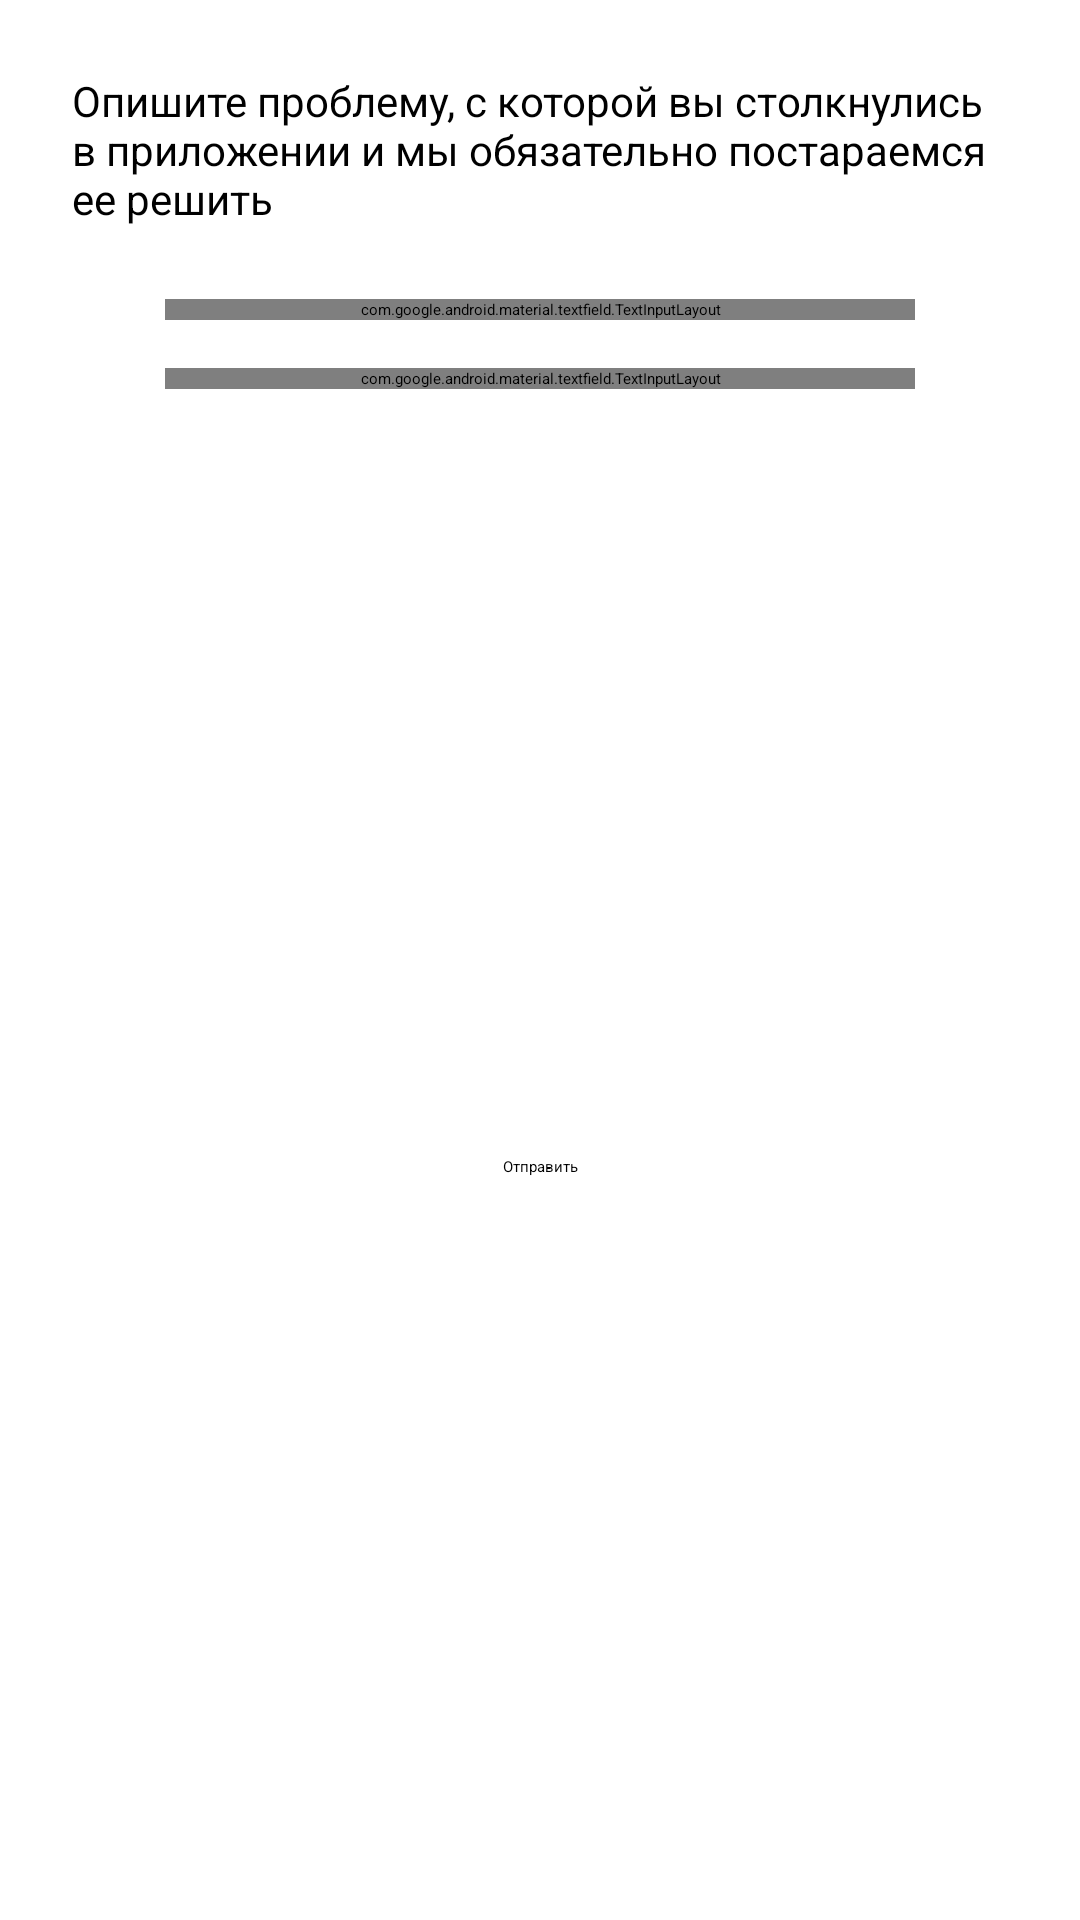

Produce the Android XML layout that renders to this screen, including the resource entries it uses.
<!-- AndroidManifest.xml: activity theme ShiftDialog -->
<!-- res/layout/activity_report.xml -->
<?xml version="1.0" encoding="utf-8"?>
<android.support.constraint.ConstraintLayout xmlns:android="http://schemas.android.com/apk/res/android"
    xmlns:app="http://schemas.android.com/apk/res-auto"
    xmlns:tools="http://schemas.android.com/tools"
    android:layout_width="wrap_content"
    android:layout_height="wrap_content"
    tools:context=".presentation.main.fragment.settings.report.ReportActivity">

    <android.support.design.widget.TextInputLayout
        android:id="@+id/textInputLayout7"
        android:layout_width="250dp"
        android:layout_height="wrap_content"
        android:layout_marginStart="24dp"
        android:layout_marginTop="16dp"
        android:layout_marginEnd="24dp"
        app:layout_constraintEnd_toEndOf="parent"
        app:layout_constraintStart_toStartOf="parent"
        app:layout_constraintTop_toBottomOf="@+id/la">

        <android.support.design.widget.TextInputEditText
            android:id="@+id/support_message"
            android:layout_width="match_parent"
            android:layout_height="wrap_content"
            android:hint="@string/support_hint_text" />
    </android.support.design.widget.TextInputLayout>

    <android.support.design.widget.TextInputLayout
        android:id="@+id/la"
        android:layout_width="250dp"
        android:layout_height="wrap_content"
        android:layout_marginStart="24dp"
        android:layout_marginTop="24dp"
        android:layout_marginEnd="24dp"
        app:layout_constraintEnd_toEndOf="parent"
        app:layout_constraintStart_toStartOf="parent"
        app:layout_constraintTop_toBottomOf="@+id/textView4">

        <android.support.design.widget.TextInputEditText
            android:id="@+id/support_subj"
            android:layout_width="match_parent"
            android:layout_height="wrap_content"
            android:hint="@string/support_hint_subject" />
    </android.support.design.widget.TextInputLayout>

    <Button
        android:id="@+id/support_send"
        style="@style/Widget.AppCompat.Button.Colored"
        android:layout_width="wrap_content"
        android:layout_height="wrap_content"
        android:layout_marginTop="24dp"
        android:layout_marginBottom="16dp"
        android:text="@string/support_button_send"
        app:layout_constraintBottom_toBottomOf="parent"
        app:layout_constraintEnd_toEndOf="parent"
        app:layout_constraintStart_toStartOf="parent"
        app:layout_constraintTop_toBottomOf="@+id/textInputLayout7" />

    <TextView
        android:id="@+id/textView4"
        android:layout_width="0dp"
        android:layout_height="wrap_content"
        android:layout_marginStart="24dp"
        android:layout_marginTop="24dp"
        android:layout_marginEnd="24dp"
        android:text="@string/support_title"
        android:textSize="14sp"
        app:layout_constraintEnd_toEndOf="parent"
        app:layout_constraintStart_toStartOf="parent"
        app:layout_constraintTop_toTopOf="parent" />
</android.support.constraint.ConstraintLayout>
<!-- resources referenced by this layout -->
<resources>
  <string name="support_button_send">Отправить</string>
  <string name="support_hint_subject">Тема</string>
  <string name="support_hint_text">Сообщение</string>
  <string name="support_title">Опишите проблему, с которой вы столкнулись в приложении и мы обязательно постараемся ее решить</string>
</resources>
